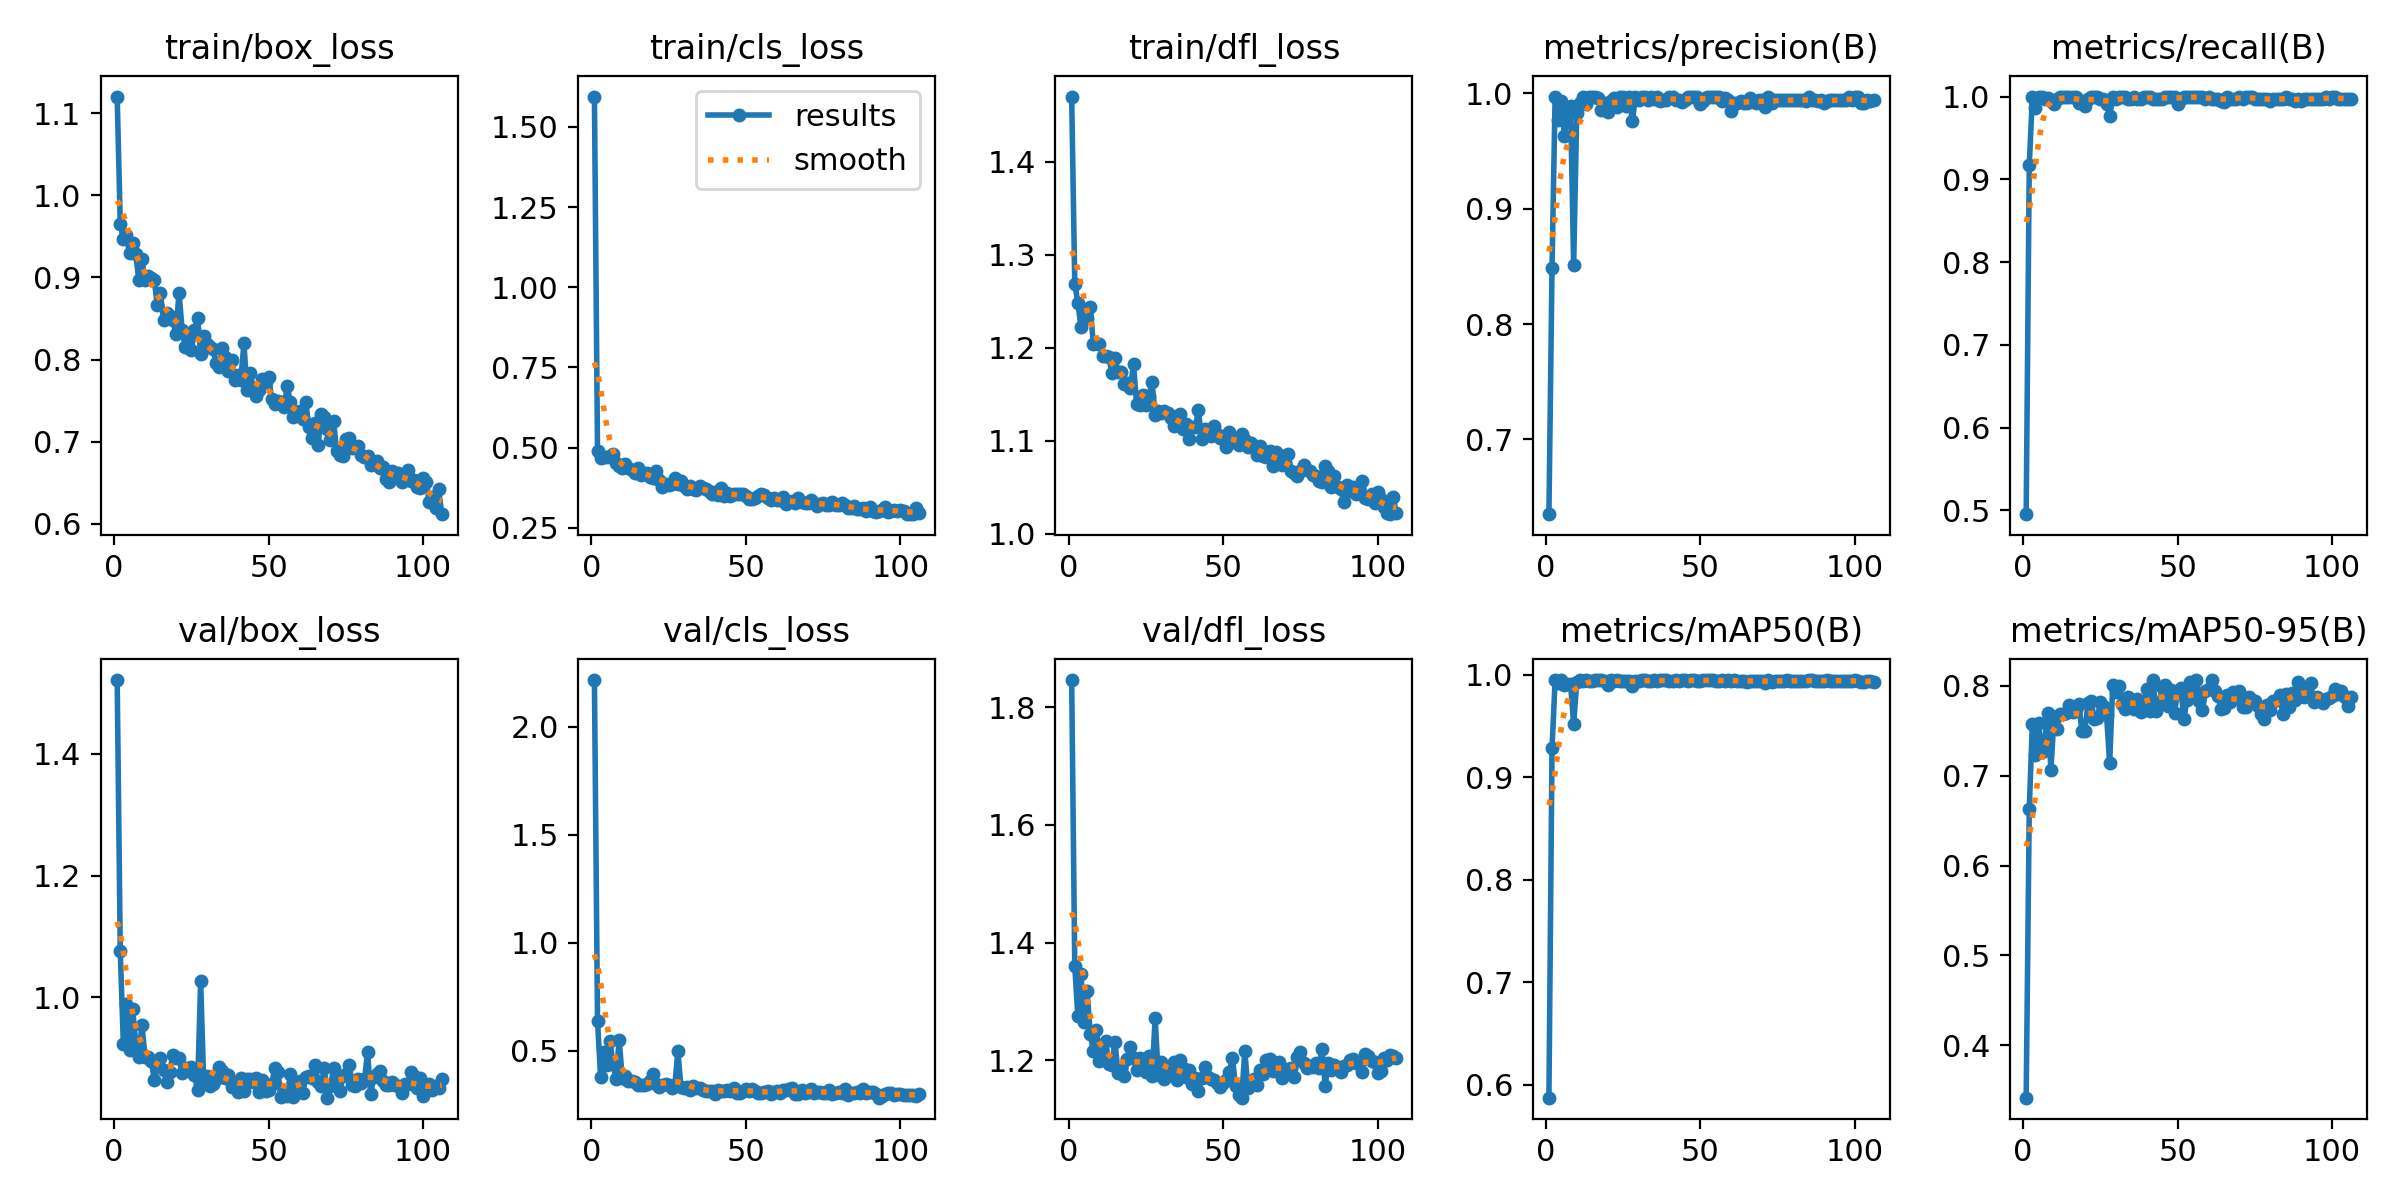

The table this chart was drawn from, first rows:
epoch, train/box_loss, train/cls_loss, train/dfl_loss, metrics/precision(B), metrics/recall(B), metrics/mAP50(B), metrics/mAP50-95(B), val/box_loss, val/cls_loss, val/dfl_loss, lr/pg0, lr/pg1, lr/pg2
1, 1.12, 1.595, 1.47, 0.6353, 0.4955, 0.5874, 0.3418, 1.521, 2.217, 1.846, 0.07602, 2.4e-05, 2.4e-05
2, 0.9655, 0.4891, 1.269, 0.8485, 0.9171, 0.9283, 0.663, 1.076, 0.6397, 1.359, 0.05105, 4.8903e-05, 4.8903e-05
3, 0.9465, 0.468, 1.248, 0.9968, 1, 0.9945, 0.7579, 0.9228, 0.3792, 1.275, 0.02607, 7.3707e-05, 7.3707e-05
4, 0.9517, 0.4721, 1.222, 0.9771, 0.9856, 0.9916, 0.7225, 0.9892, 0.4942, 1.346, 0.001098, 9.8412e-05, 9.8412e-05
5, 0.93, 0.4704, 1.237, 0.9934, 1, 0.9945, 0.7588, 0.9132, 0.4361, 1.265, 9.9208e-05, 9.9208e-05, 9.9208e-05
6, 0.9425, 0.4744, 1.232, 0.9631, 1, 0.9897, 0.7258, 0.9809, 0.5455, 1.317, 9.9208e-05, 9.9208e-05, 9.9208e-05
7, 0.9285, 0.4787, 1.244, 0.9827, 0.9971, 0.9914, 0.7393, 0.9266, 0.4412, 1.245, 9.901e-05, 9.901e-05, 9.901e-05
8, 0.8969, 0.4503, 1.204, 0.9886, 0.9983, 0.9906, 0.7694, 0.9029, 0.3701, 1.216, 9.8812e-05, 9.8812e-05, 9.8812e-05
9, 0.9228, 0.4433, 1.206, 0.8512, 0.9942, 0.9523, 0.7066, 0.9548, 0.5509, 1.252, 9.8614e-05, 9.8614e-05, 9.8614e-05
10, 0.8975, 0.4356, 1.204, 0.9829, 0.9905, 0.993, 0.7648, 0.903, 0.3764, 1.199, 9.8416e-05, 9.8416e-05, 9.8416e-05
11, 0.9013, 0.449, 1.192, 0.9914, 0.997, 0.9947, 0.7515, 0.9023, 0.3843, 1.21, 9.8218e-05, 9.8218e-05, 9.8218e-05
12, 0.8998, 0.4351, 1.191, 0.9967, 1, 0.9943, 0.7691, 0.8963, 0.3624, 1.232, 9.802e-05, 9.802e-05, 9.802e-05
13, 0.8963, 0.429, 1.19, 0.9909, 1, 0.9949, 0.7681, 0.8651, 0.3589, 1.194, 9.7822e-05, 9.7822e-05, 9.7822e-05
14, 0.8667, 0.4191, 1.173, 0.9969, 1, 0.9942, 0.7693, 0.8895, 0.3543, 1.192, 9.7624e-05, 9.7624e-05, 9.7624e-05
15, 0.8805, 0.4348, 1.189, 0.9969, 1, 0.9944, 0.7791, 0.9009, 0.3424, 1.231, 9.7426e-05, 9.7426e-05, 9.7426e-05
16, 0.8478, 0.4146, 1.174, 0.9969, 1, 0.9945, 0.7708, 0.8803, 0.3407, 1.179, 9.7228e-05, 9.7228e-05, 9.7228e-05
17, 0.8572, 0.4194, 1.174, 0.9961, 1, 0.9947, 0.7726, 0.8617, 0.3407, 1.186, 9.703e-05, 9.703e-05, 9.703e-05
18, 0.8525, 0.4208, 1.161, 0.9857, 0.9927, 0.9945, 0.7802, 0.8775, 0.3476, 1.173, 9.6832e-05, 9.6832e-05, 9.6832e-05
19, 0.8481, 0.4096, 1.162, 0.9911, 0.9942, 0.994, 0.7502, 0.9048, 0.3607, 1.202, 9.6634e-05, 9.6634e-05, 9.6634e-05
20, 0.8313, 0.4065, 1.157, 0.9838, 0.9885, 0.9896, 0.75, 0.9012, 0.3937, 1.222, 9.6436e-05, 9.6436e-05, 9.6436e-05
21, 0.8817, 0.4276, 1.182, 0.9933, 0.9971, 0.9946, 0.7811, 0.9005, 0.3454, 1.204, 9.6238e-05, 9.6238e-05, 9.6238e-05
22, 0.8366, 0.3994, 1.139, 0.9961, 1, 0.9943, 0.7834, 0.8768, 0.3328, 1.184, 9.604e-05, 9.604e-05, 9.604e-05
23, 0.8156, 0.3766, 1.139, 0.9884, 1, 0.9947, 0.7627, 0.8835, 0.3413, 1.204, 9.5842e-05, 9.5842e-05, 9.5842e-05
24, 0.824, 0.3876, 1.15, 0.9967, 1, 0.9943, 0.7637, 0.8838, 0.3449, 1.191, 9.5644e-05, 9.5644e-05, 9.5644e-05
25, 0.8119, 0.3846, 1.139, 0.9969, 0.9971, 0.9939, 0.7819, 0.8852, 0.3434, 1.18, 9.5446e-05, 9.5446e-05, 9.5446e-05
26, 0.8356, 0.3862, 1.148, 0.9891, 0.9971, 0.9939, 0.7775, 0.8732, 0.33, 1.207, 9.5248e-05, 9.5248e-05, 9.5248e-05
27, 0.8509, 0.4046, 1.163, 0.9971, 0.9911, 0.9944, 0.7673, 0.8481, 0.3407, 1.174, 9.505e-05, 9.505e-05, 9.505e-05
28, 0.8072, 0.3869, 1.128, 0.9762, 0.977, 0.9892, 0.7141, 1.027, 0.4988, 1.271, 9.4852e-05, 9.4852e-05, 9.4852e-05
29, 0.8287, 0.3948, 1.132, 0.9969, 1, 0.994, 0.8005, 0.8593, 0.331, 1.175, 9.4654e-05, 9.4654e-05, 9.4654e-05
30, 0.8192, 0.3791, 1.13, 0.9941, 0.9971, 0.9944, 0.7928, 0.8716, 0.3276, 1.198, 9.4456e-05, 9.4456e-05, 9.4456e-05
31, 0.8157, 0.3712, 1.132, 0.9965, 1, 0.9949, 0.7992, 0.8553, 0.334, 1.168, 9.4258e-05, 9.4258e-05, 9.4258e-05
32, 0.8125, 0.381, 1.129, 0.9968, 1, 0.9945, 0.7796, 0.8587, 0.318, 1.186, 9.406e-05, 9.406e-05, 9.406e-05
33, 0.7963, 0.37, 1.125, 0.9941, 1, 0.9942, 0.774, 0.8669, 0.3365, 1.178, 9.3862e-05, 9.3862e-05, 9.3862e-05
34, 0.7907, 0.3669, 1.116, 0.9971, 0.9968, 0.9944, 0.7873, 0.8859, 0.3266, 1.197, 9.3664e-05, 9.3664e-05, 9.3664e-05
35, 0.8144, 0.3801, 1.127, 0.9954, 0.9971, 0.9948, 0.7765, 0.8797, 0.3266, 1.166, 9.3466e-05, 9.3466e-05, 9.3466e-05
36, 0.8034, 0.3748, 1.129, 0.9969, 1, 0.9942, 0.7742, 0.8676, 0.3196, 1.201, 9.3268e-05, 9.3268e-05, 9.3268e-05
37, 0.7859, 0.3693, 1.113, 0.9934, 0.9971, 0.9946, 0.7853, 0.8732, 0.3162, 1.187, 9.307e-05, 9.307e-05, 9.307e-05
38, 0.7995, 0.3639, 1.117, 0.994, 0.9971, 0.9946, 0.7712, 0.8531, 0.3137, 1.171, 9.2872e-05, 9.2872e-05, 9.2872e-05
39, 0.7748, 0.3562, 1.102, 0.9941, 1, 0.9945, 0.7791, 0.8555, 0.316, 1.184, 9.2674e-05, 9.2674e-05, 9.2674e-05
40, 0.7815, 0.3599, 1.115, 0.9967, 1, 0.9942, 0.7963, 0.8455, 0.3005, 1.16, 9.2476e-05, 9.2476e-05, 9.2476e-05
41, 0.7754, 0.3512, 1.114, 0.9967, 1, 0.994, 0.7725, 0.8685, 0.3181, 1.17, 9.2278e-05, 9.2278e-05, 9.2278e-05
42, 0.82, 0.3748, 1.133, 0.9939, 0.9971, 0.9948, 0.8061, 0.8459, 0.3151, 1.147, 9.208e-05, 9.208e-05, 9.208e-05
43, 0.7625, 0.35, 1.102, 0.9939, 0.9971, 0.994, 0.7715, 0.8663, 0.312, 1.17, 9.1882e-05, 9.1882e-05, 9.1882e-05
44, 0.7837, 0.3589, 1.112, 0.9928, 0.9971, 0.9947, 0.7807, 0.8664, 0.32, 1.188, 9.1684e-05, 9.1684e-05, 9.1684e-05
45, 0.7656, 0.3482, 1.112, 0.9941, 0.9971, 0.9945, 0.7981, 0.8607, 0.3143, 1.172, 9.1486e-05, 9.1486e-05, 9.1486e-05
46, 0.7556, 0.3547, 1.105, 0.9968, 1, 0.9944, 0.8007, 0.8684, 0.3294, 1.167, 9.1288e-05, 9.1288e-05, 9.1288e-05
47, 0.7632, 0.3549, 1.116, 0.9964, 1, 0.9947, 0.7775, 0.8443, 0.3068, 1.167, 9.109e-05, 9.109e-05, 9.109e-05
48, 0.776, 0.3548, 1.107, 0.9969, 1, 0.9945, 0.7955, 0.8651, 0.3045, 1.161, 9.0892e-05, 9.0892e-05, 9.0892e-05
49, 0.7727, 0.354, 1.103, 0.9969, 1, 0.9942, 0.7702, 0.8464, 0.3121, 1.155, 9.0694e-05, 9.0694e-05, 9.0694e-05
50, 0.7786, 0.3491, 1.104, 0.9907, 0.9914, 0.994, 0.7943, 0.8473, 0.3253, 1.162, 9.0496e-05, 9.0496e-05, 9.0496e-05
51, 0.7515, 0.3393, 1.093, 0.9931, 0.9971, 0.9949, 0.798, 0.8572, 0.3161, 1.166, 9.0298e-05, 9.0298e-05, 9.0298e-05
52, 0.7459, 0.3388, 1.109, 0.9963, 1, 0.9947, 0.763, 0.8849, 0.3225, 1.179, 9.01e-05, 9.01e-05, 9.01e-05
53, 0.7494, 0.3435, 1.099, 0.9966, 1, 0.9948, 0.784, 0.8779, 0.3164, 1.204, 8.9902e-05, 8.9902e-05, 8.9902e-05
54, 0.7487, 0.3487, 1.102, 0.9968, 1, 0.9949, 0.8044, 0.836, 0.3043, 1.155, 8.9704e-05, 8.9704e-05, 8.9704e-05
55, 0.742, 0.3539, 1.096, 0.9968, 1, 0.9942, 0.7909, 0.8474, 0.3041, 1.141, 8.9506e-05, 8.9506e-05, 8.9506e-05
56, 0.7675, 0.3526, 1.107, 0.9971, 0.9998, 0.9942, 0.8064, 0.8376, 0.3079, 1.136, 8.9308e-05, 8.9308e-05, 8.9308e-05
57, 0.7487, 0.3418, 1.101, 0.9933, 1, 0.9947, 0.7834, 0.875, 0.3151, 1.215, 8.911e-05, 8.911e-05, 8.911e-05
58, 0.7299, 0.3376, 1.094, 0.996, 1, 0.994, 0.7735, 0.836, 0.3024, 1.153, 8.8912e-05, 8.8912e-05, 8.8912e-05
59, 0.736, 0.342, 1.098, 0.9943, 0.9969, 0.9946, 0.7938, 0.8502, 0.3105, 1.161, 8.8714e-05, 8.8714e-05, 8.8714e-05
60, 0.7374, 0.3362, 1.094, 0.9844, 1, 0.994, 0.7962, 0.8627, 0.3124, 1.168, 8.8516e-05, 8.8516e-05, 8.8516e-05
... 46 more rows
